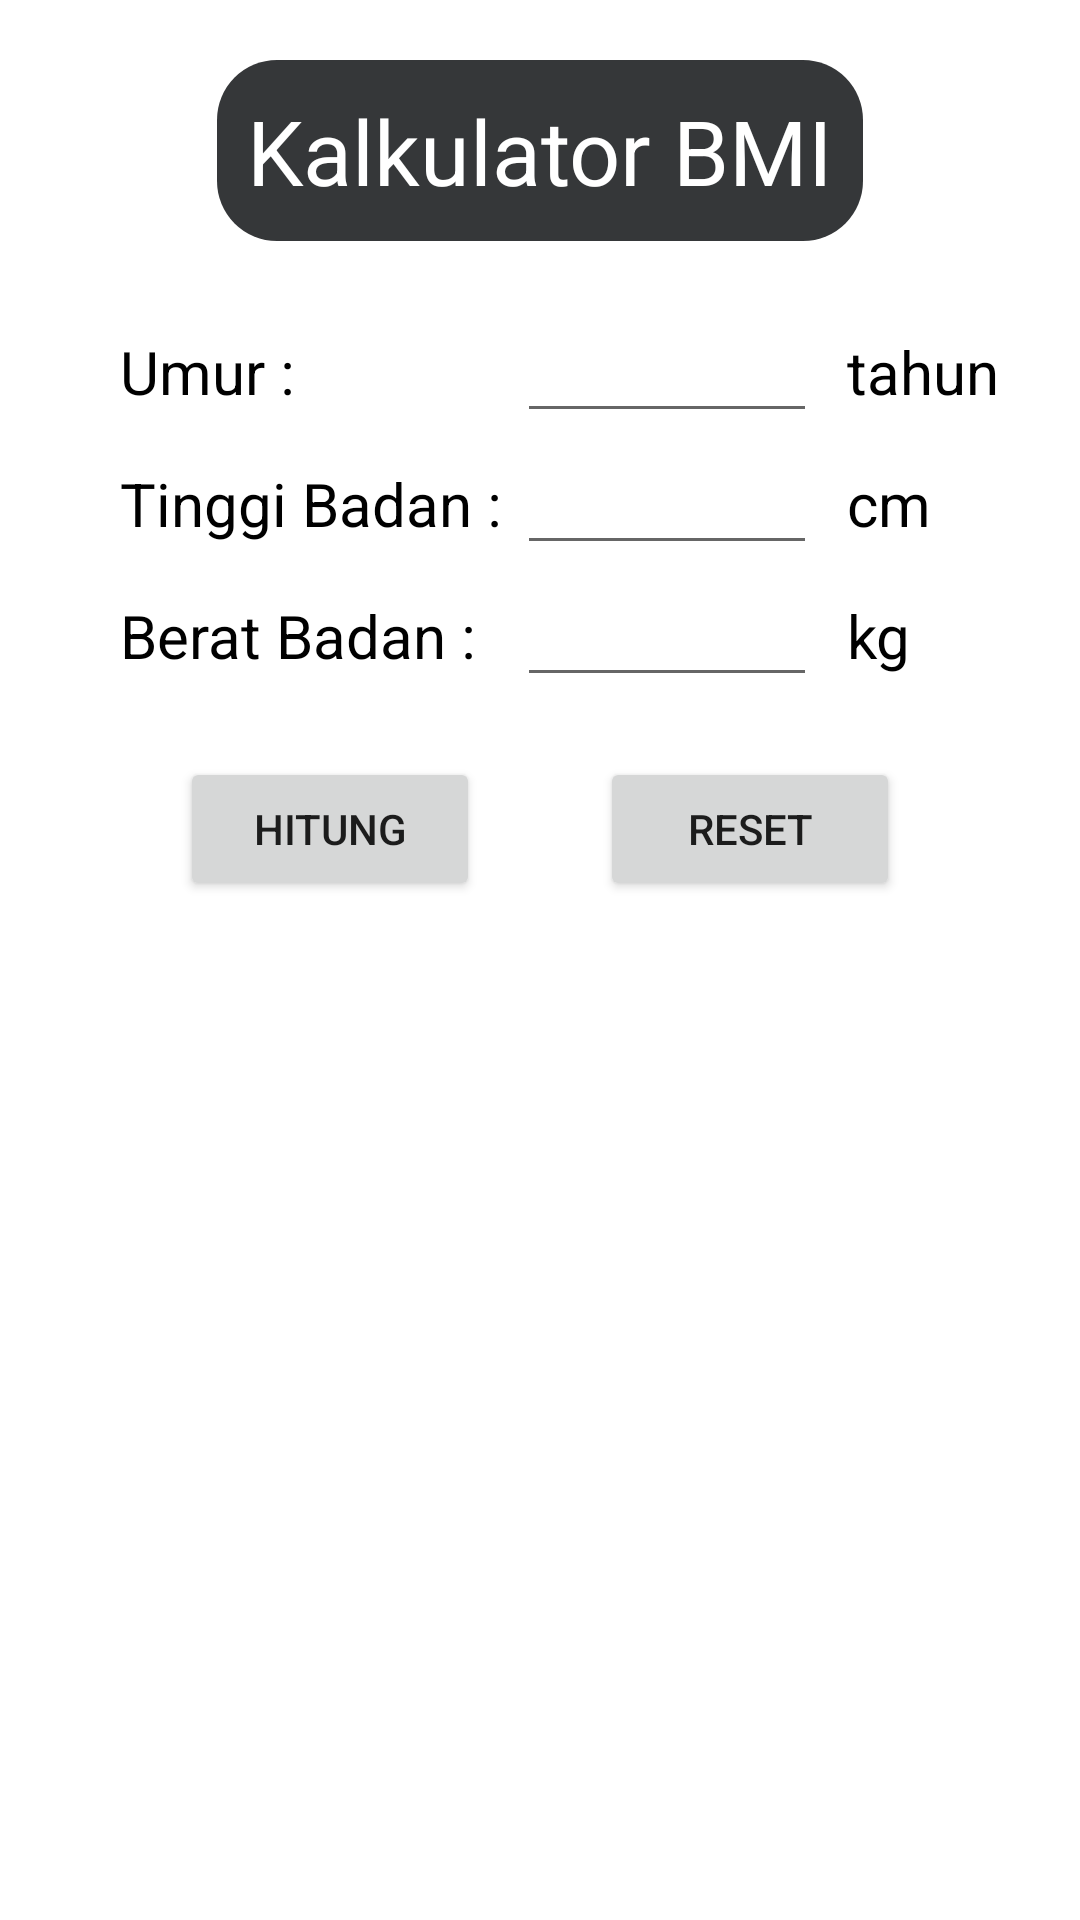

Layout XML and referenced resources for this Android screen:
<!-- AndroidManifest.xml: application theme Theme.Topic1Activity -->
<!-- res/layout/activity_bmi.xml -->
<?xml version="1.0" encoding="utf-8"?>
<androidx.constraintlayout.widget.ConstraintLayout xmlns:android="http://schemas.android.com/apk/res/android"
    xmlns:app="http://schemas.android.com/apk/res-auto"
    xmlns:tools="http://schemas.android.com/tools"
    android:layout_width="match_parent"
    android:layout_height="match_parent"
    tools:context=".latihan.BmiActivity"
    android:padding="20dp">

    <TextView
        android:id="@+id/tvTitle"
        android:layout_width="wrap_content"
        android:layout_height="wrap_content"
        android:text="Kalkulator BMI"
        android:textSize="30sp"
        android:textColor="@color/white"
        android:background="@drawable/et_background"
        android:padding="10dp"
        app:layout_constraintTop_toTopOf="parent"
        app:layout_constraintLeft_toLeftOf="parent"
        app:layout_constraintRight_toRightOf="parent"
        />

    <TableLayout
        android:id="@+id/layoutForm"
        android:layout_width="match_parent"
        android:layout_height="wrap_content"
        app:layout_constraintTop_toBottomOf="@+id/tvTitle"
        app:layout_constraintLeft_toLeftOf="parent"
        android:layout_marginTop="20dp">

        <TableRow>
            <TextView
                android:id="@+id/tvTitleUmur"
                android:layout_width="wrap_content"
                android:layout_height="wrap_content"
                android:text="Umur : "
                android:textSize="20sp"
                android:textColor="@color/black"
                app:layout_constraintTop_toBottomOf="@+id/tvTitle"
                app:layout_constraintLeft_toLeftOf="parent"

                android:layout_marginLeft="20dp"/>

            <EditText
                android:id="@+id/etUmur"
                android:layout_width="100dp"
                android:layout_height="wrap_content"
                android:inputType="numberDecimal"
                android:textSize="20sp"
                android:textColor="@color/black"
                app:layout_constraintTop_toBottomOf="@+id/tvTitle"
                app:layout_constraintLeft_toRightOf="@+id/tvTitleUmur" />

            <TextView
                android:id="@+id/tvKetUmur"
                android:layout_width="wrap_content"
                android:layout_height="wrap_content"
                android:text="tahun"
                android:textSize="20sp"
                android:textColor="@color/black"
                app:layout_constraintTop_toBottomOf="@+id/tvTitle"
                app:layout_constraintLeft_toRightOf="@id/etUmur"

                android:layout_marginLeft="10dp"/>
        </TableRow>

        <TableRow>
            <TextView
                android:id="@+id/tvTitleTinggi"
                android:layout_width="wrap_content"
                android:layout_height="wrap_content"
                android:text="Tinggi Badan : "
                android:textSize="20sp"
                android:textColor="@color/black"
                app:layout_constraintTop_toBottomOf="@+id/tvTitleUmur"
                app:layout_constraintLeft_toLeftOf="parent"

                android:layout_marginLeft="20dp"/>

            <EditText
                android:id="@+id/etTinggi"
                android:layout_width="100dp"
                android:layout_height="wrap_content"
                android:inputType="numberDecimal"
                android:textSize="20sp"
                android:textColor="@color/black"
                app:layout_constraintTop_toBottomOf="@+id/tvTitleUmur"
                app:layout_constraintLeft_toRightOf="@+id/tvTitleTinggi" />

            <TextView
                android:id="@+id/tvKetTinggi"
                android:layout_width="wrap_content"
                android:layout_height="wrap_content"
                android:text="cm"
                android:textSize="20sp"
                android:textColor="@color/black"
                app:layout_constraintTop_toBottomOf="@+id/tvTitleUmur"
                app:layout_constraintLeft_toRightOf="@id/etTinggi"

                android:layout_marginLeft="10dp"/>
        </TableRow>

        <TableRow>
            <TextView
                android:id="@+id/tvTitleBerat"
                android:layout_width="wrap_content"
                android:layout_height="wrap_content"
                android:text="Berat Badan : "
                android:textSize="20sp"
                android:textColor="@color/black"
                app:layout_constraintTop_toBottomOf="@+id/tvTitleTinggi"
                app:layout_constraintLeft_toLeftOf="parent"

                android:layout_marginLeft="20dp"/>

            <EditText
                android:id="@+id/etBerat"
                android:layout_width="100dp"
                android:layout_height="wrap_content"
                android:inputType="numberDecimal"
                android:textSize="20sp"
                android:textColor="@color/black"
                app:layout_constraintTop_toBottomOf="@+id/tvTitleTinggi"
                app:layout_constraintLeft_toRightOf="@+id/tvTitleBerat" />

            <TextView
                android:id="@+id/tvKetBerat"
                android:layout_width="wrap_content"
                android:layout_height="wrap_content"
                android:text="kg"
                android:textSize="20sp"
                android:textColor="@color/black"
                app:layout_constraintTop_toBottomOf="@+id/tvTitleTinggi"
                app:layout_constraintLeft_toRightOf="@id/etBerat"

                android:layout_marginLeft="10dp"/>
        </TableRow>
    </TableLayout>

    <Button
        android:id="@+id/btnHitung"
        android:layout_width="100dp"
        android:layout_height="wrap_content"
        android:text="Hitung"
        app:layout_constraintTop_toBottomOf="@id/layoutForm"
        app:layout_constraintLeft_toLeftOf="parent"
        app:layout_constraintRight_toLeftOf="@id/btnReset"
        android:layout_marginTop="20dp"
        />

    <Button
        android:id="@+id/btnReset"
        android:layout_width="100dp"
        android:layout_height="wrap_content"
        android:text="Reset"
        app:layout_constraintTop_toBottomOf="@id/layoutForm"
        app:layout_constraintLeft_toRightOf="@id/btnHitung"
        app:layout_constraintRight_toRightOf="parent"
        android:layout_marginTop="20dp"
        />
</androidx.constraintlayout.widget.ConstraintLayout>
<!-- resources referenced by this layout -->
<resources>
  <!-- drawable et_background (drawable) -->
  <?xml version="1.0" encoding="utf-8"?>
  <shape xmlns:android="http://schemas.android.com/apk/res/android">
      <solid android:color="#353739" />
      <corners android:radius="20dp" />
  </shape>
  <style name="Theme.Topic1Activity" parent="Theme.MaterialComponents.DayNight.DarkActionBar">
          
          <item name="colorPrimary">@color/purple_500</item>
          <item name="colorPrimaryVariant">@color/purple_700</item>
          <item name="colorOnPrimary">@color/white</item>
          
          <item name="colorSecondary">@color/teal_200</item>
          <item name="colorSecondaryVariant">@color/teal_700</item>
          <item name="colorOnSecondary">@color/black</item>
          
          <item name="android:statusBarColor" tools:targetApi="l">?attr/colorPrimaryVariant</item>
          
      </style>
  <!-- not gathered from this repository: default colours our renderer supplied (Android Studio template values) -->
  <color name="purple_500">#FF6200EE</color>
  <color name="purple_700">#FF3700B3</color>
  <color name="teal_200">#FF03DAC5</color>
  <color name="teal_700">#FF018786</color>
  <color name="black">#FF000000</color>
  <color name="white">#FFFFFFFF</color>
</resources>
